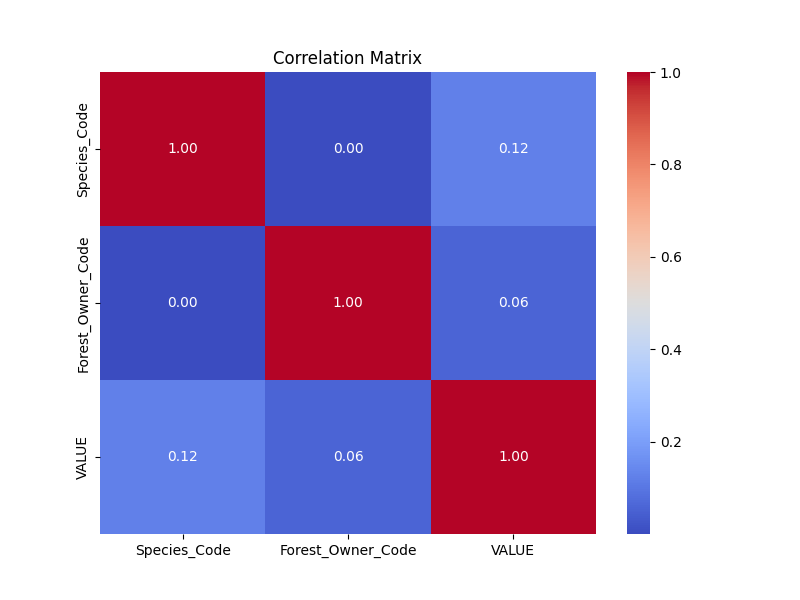

The file beside this chart, header and first rows:
, Species_Code, Forest_Owner_Code, VALUE
Species_Code, 1.0, 0.0004996, 0.1239
Forest_Owner_Code, 0.0004996, 1.0, 0.05526
VALUE, 0.1239, 0.05526, 1.0
